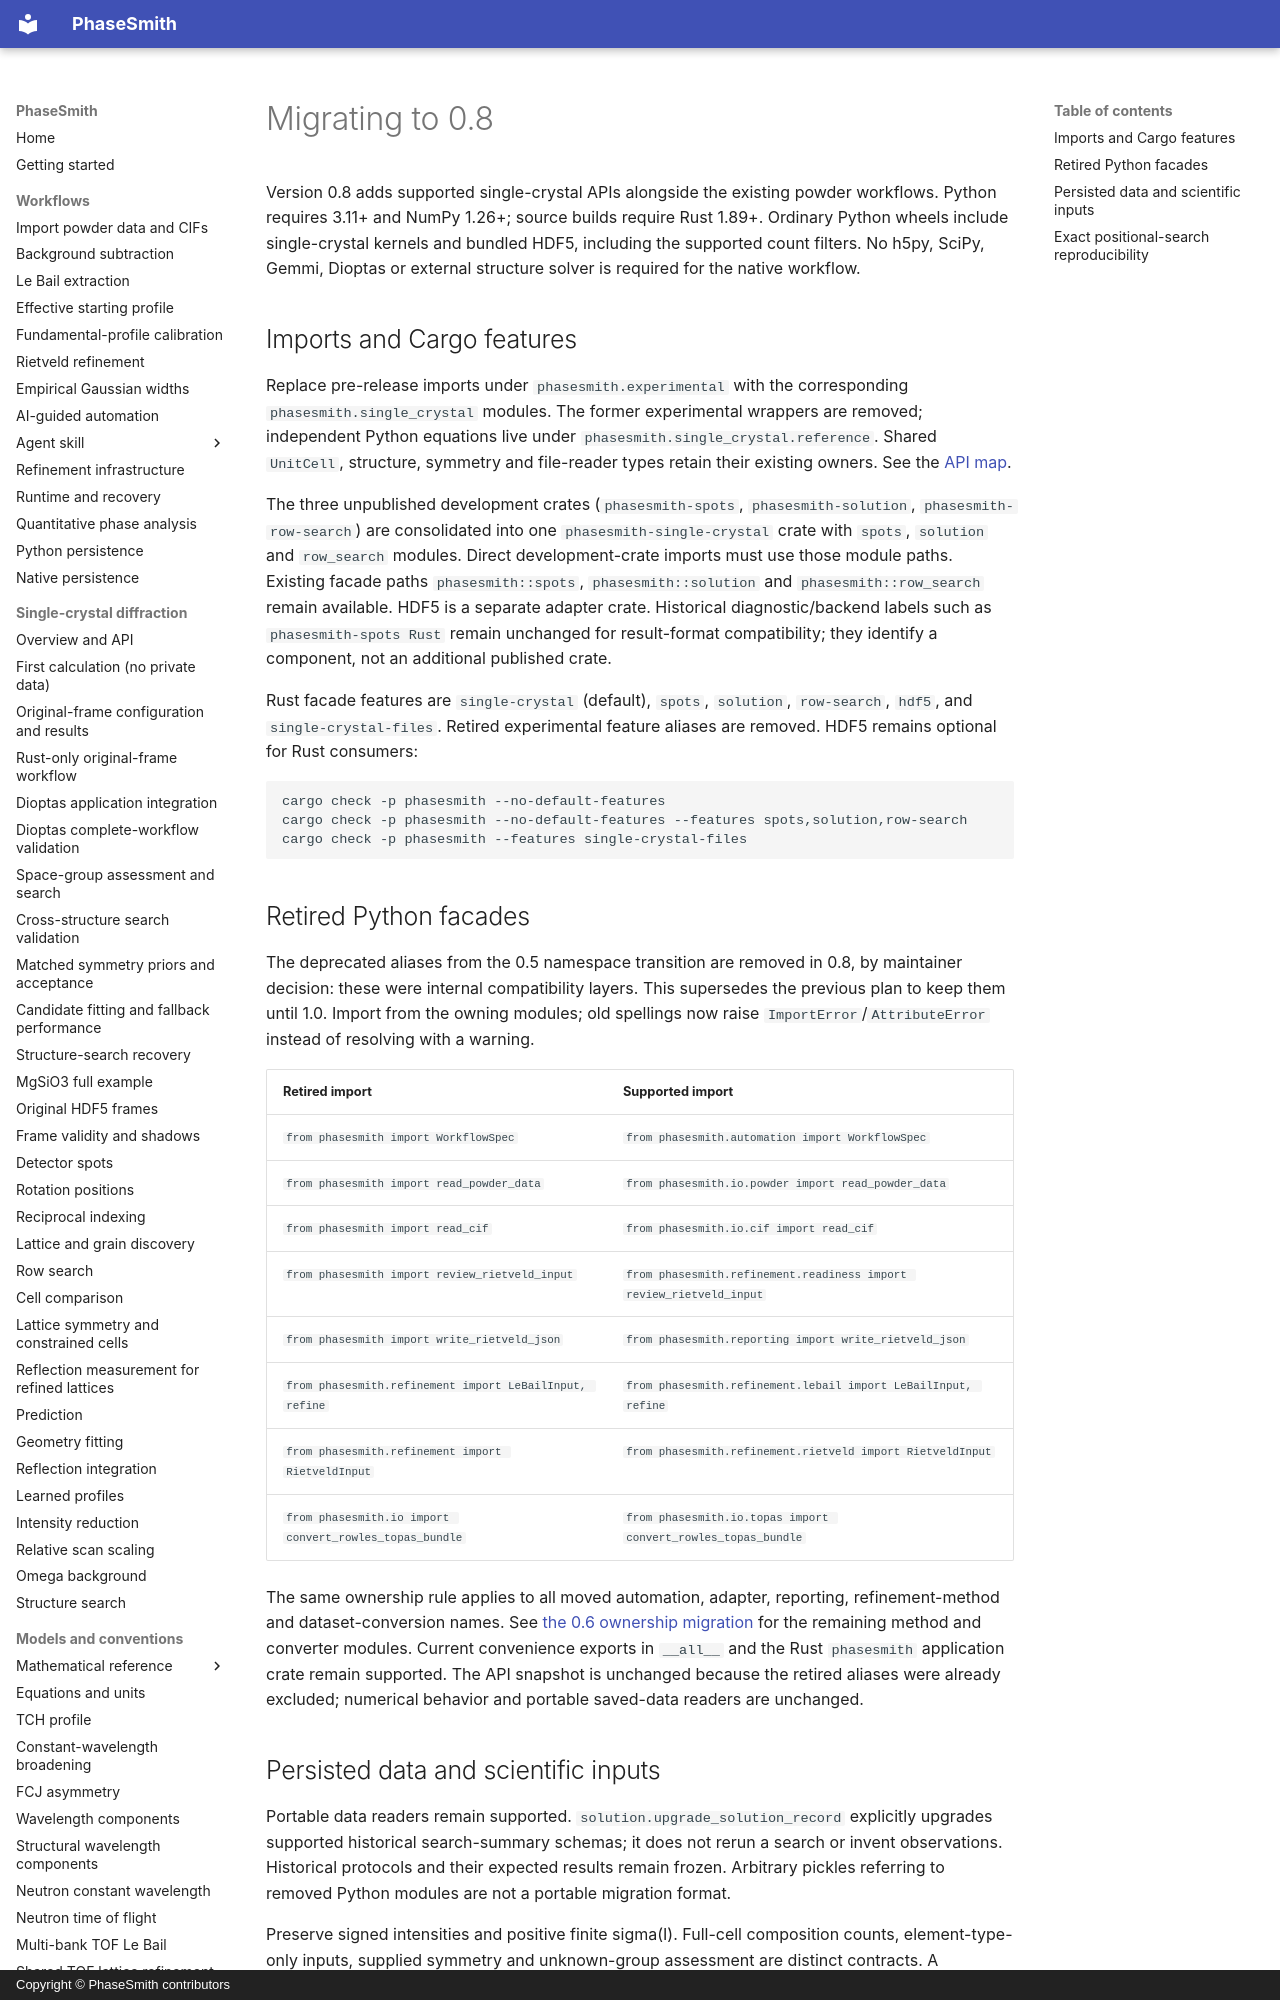

repository: CPrescher/PhaseSmith · page: migration-0.8/index.html · generator: mkdocs · copyright: Copyright © PhaseSmith contributors

# Migrating to 0.8

Version 0.8 adds supported single-crystal APIs alongside the existing powder
workflows. Python requires 3.11+ and NumPy 1.26+; source builds require Rust
1.89+. Ordinary Python wheels include single-crystal kernels and bundled HDF5,
including the supported count filters. No h5py, SciPy, Gemmi, Dioptas or external
structure solver is required for the native workflow.

## Imports and Cargo features

Replace pre-release imports under `phasesmith.experimental` with the corresponding
`phasesmith.single_crystal` modules. The former experimental wrappers are removed;
independent Python equations live under `phasesmith.single_crystal.reference`.
Shared `UnitCell`, structure, symmetry and file-reader types retain their existing
owners. See the [API map](api-reference.md#single-crystal-workflows).

The three unpublished development crates (`phasesmith-spots`,
`phasesmith-solution`, `phasesmith-row-search`) are consolidated into one
`phasesmith-single-crystal` crate with `spots`, `solution` and `row_search`
modules. Direct development-crate imports must use those module paths. Existing
facade paths `phasesmith::spots`, `phasesmith::solution` and
`phasesmith::row_search` remain available. HDF5 is a separate adapter crate.
Historical diagnostic/backend labels such as `phasesmith-spots Rust` remain
unchanged for result-format compatibility; they identify a component, not an
additional published crate.

Rust facade features are `single-crystal` (default), `spots`, `solution`,
`row-search`, `hdf5`, and `single-crystal-files`. Retired experimental feature
aliases are removed. HDF5 remains optional for Rust consumers:

```sh
cargo check -p phasesmith --no-default-features
cargo check -p phasesmith --no-default-features --features spots,solution,row-search
cargo check -p phasesmith --features single-crystal-files
```
